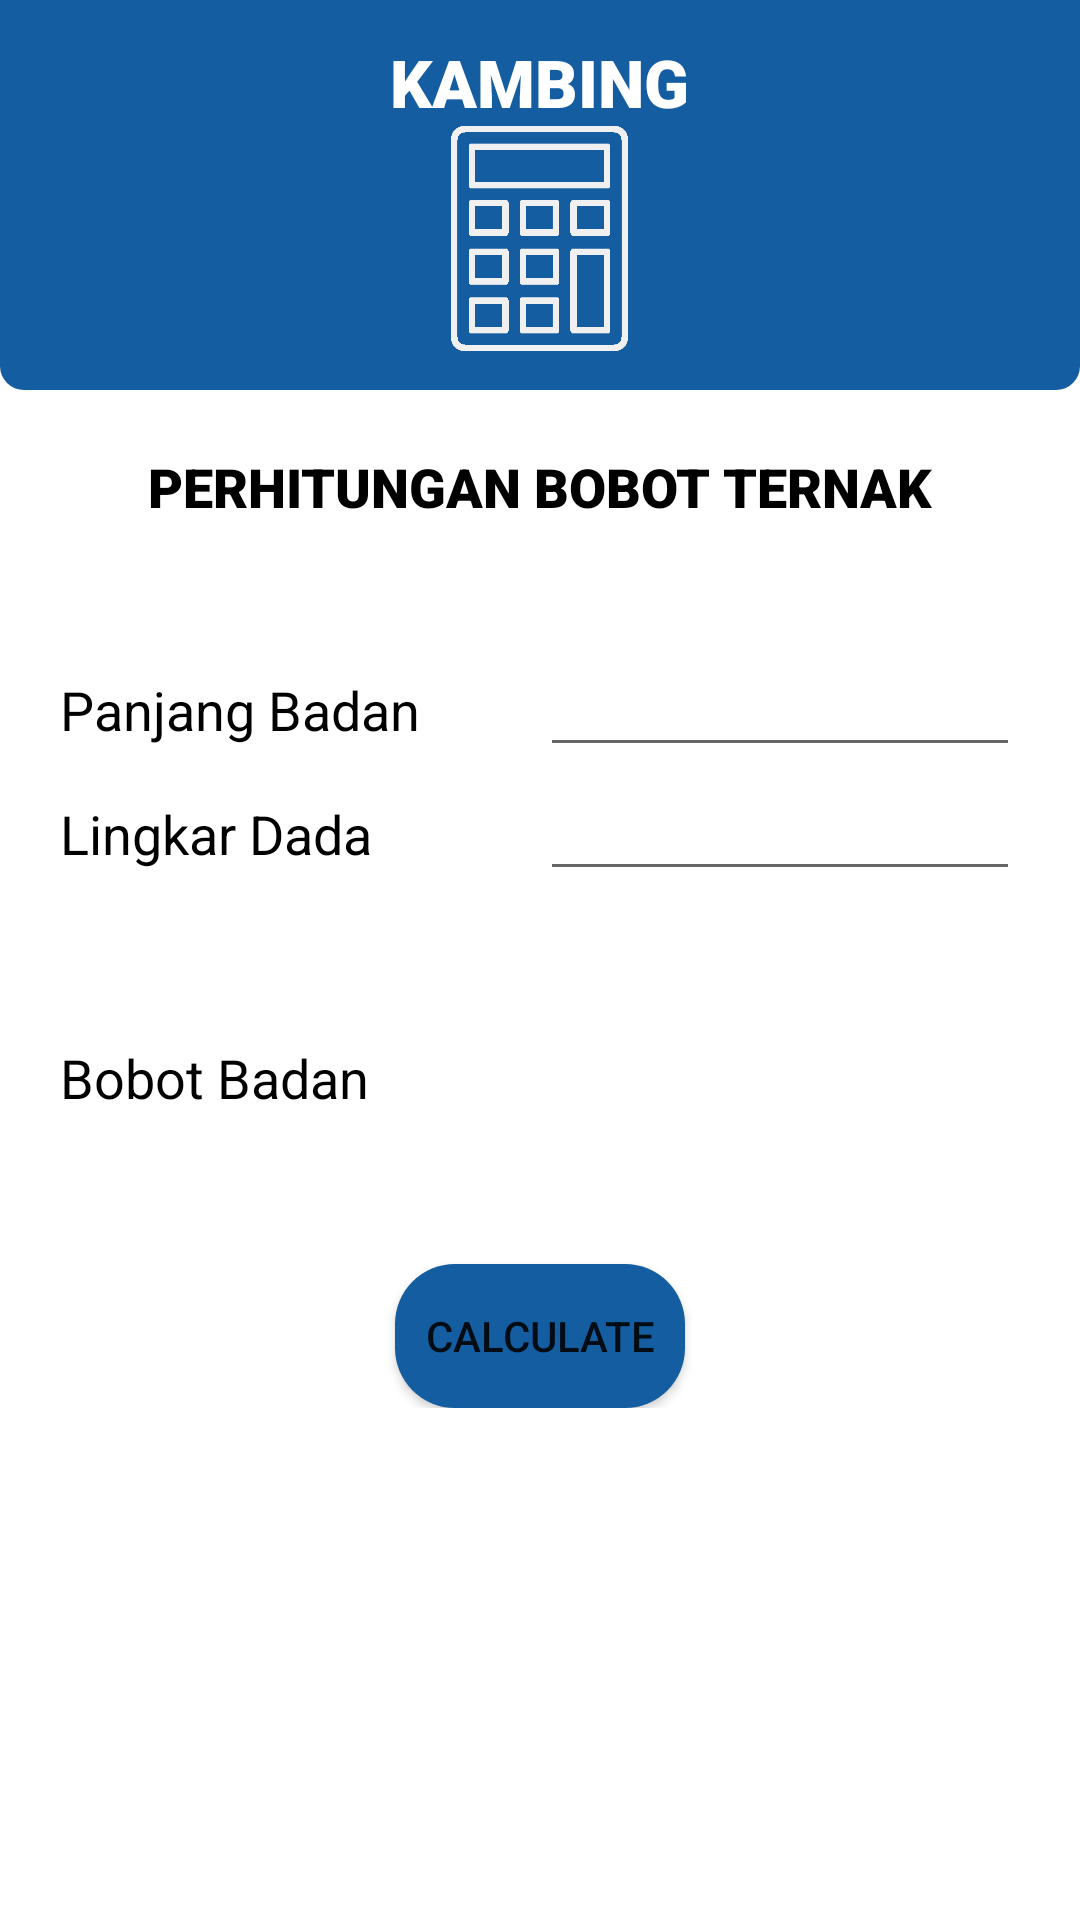

Layout XML and referenced resources for this Android screen:
<!-- AndroidManifest.xml: application theme Theme.Sapiii -->
<!-- res/layout/activity_hitung_bobot_kambing.xml -->
<?xml version="1.0" encoding="utf-8"?>
<RelativeLayout xmlns:android="http://schemas.android.com/apk/res/android"
    xmlns:app="http://schemas.android.com/apk/res-auto"
    xmlns:tools="http://schemas.android.com/tools"
    android:layout_width="match_parent"
    android:layout_height="match_parent"
    tools:context=".feature.timbangan.HitungBobotKambingActivity">

    <LinearLayout
        android:layout_width="match_parent"
        android:layout_height="wrap_content"
        android:orientation="vertical">


        <LinearLayout
            android:layout_width="match_parent"
            android:layout_height="130dp"
            android:background="@drawable/rounded_blue_background"
            android:gravity="center_vertical"
            android:orientation="vertical">

            <LinearLayout
                android:layout_width="match_parent"
                android:layout_height="wrap_content"
                android:gravity="center"
                android:orientation="vertical">

                <TextView
                    android:layout_width="wrap_content"
                    android:layout_height="wrap_content"
                    android:fontFamily="sans-serif-black"
                    android:text="@string/kambing"
                    android:textColor="@color/white"
                    android:textSize="22sp" />

                <ImageView
                    android:layout_width="75dp"
                    android:layout_height="75dp"
                    android:contentDescription="@string/gambar_sapi"
                    android:src="@drawable/icon_timbangan" />


            </LinearLayout>


        </LinearLayout>

        <LinearLayout
            android:layout_width="match_parent"
            android:layout_height="wrap_content"
            android:orientation="vertical">

            <TextView
                android:layout_width="match_parent"
                android:layout_height="wrap_content"
                android:fontFamily="sans-serif-black"
                android:gravity="center"
                android:padding="20dp"
                android:text="PERHITUNGAN BOBOT TERNAK"
                android:textColor="@color/black"
                android:textSize="18sp" />

            <LinearLayout
                android:layout_width="match_parent"
                android:layout_height="wrap_content"
                android:orientation="vertical"
                android:padding="20dp">

                <LinearLayout
                    android:layout_width="match_parent"
                    android:layout_height="wrap_content"
                    android:gravity="center"
                    android:orientation="vertical">

                    <LinearLayout
                        android:layout_width="match_parent"
                        android:layout_height="wrap_content"
                        android:orientation="horizontal"
                        android:weightSum="2">

                        <TextView
                            android:layout_width="0dp"
                            android:layout_height="wrap_content"

                            android:layout_weight="1"
                            android:text="Panjang Badan"
                            android:textColor="@color/black"
                            android:textSize="18sp" />

                        <EditText
                            android:id="@+id/et_pb_kambing"
                            android:layout_width="0dp"
                            android:layout_height="wrap_content"
                            android:layout_weight="1" />

                    </LinearLayout>

                    <LinearLayout
                        android:layout_width="match_parent"
                        android:layout_height="wrap_content"
                        android:orientation="horizontal"
                        android:weightSum="2">

                        <TextView
                            android:layout_width="0dp"
                            android:layout_height="wrap_content"

                            android:layout_weight="1"
                            android:text="Lingkar Dada"
                            android:textColor="@color/black"
                            android:textSize="18sp" />

                        <EditText
                            android:id="@+id/et_ld_kambing"
                            android:layout_width="0dp"
                            android:layout_height="wrap_content"
                            android:layout_weight="1" />

                    </LinearLayout>

                    <LinearLayout
                        android:layout_width="match_parent"
                        android:layout_height="wrap_content"
                        android:layout_marginTop="50dp"
                        android:orientation="horizontal"
                        android:weightSum="2">

                        <TextView
                            android:layout_width="0dp"
                            android:layout_height="wrap_content"

                            android:layout_weight="1"
                            android:text="Bobot Badan"
                            android:textColor="@color/black"
                            android:textSize="18sp" />

                        <TextView
                            android:layout_width="0dp"
                            android:layout_height="wrap_content"
android:id="@+id/hasil_bbkambing"
                            android:layout_weight="1"
                            android:textColor="@color/black"
                            android:textSize="18sp" />

                        
                        
                        
                        
                        


                    </LinearLayout>

                    <Button
                        android:layout_marginTop="50dp"
                        android:id="@+id/button_calculate_kambing"
                        android:layout_width="wrap_content"
                        android:layout_height="wrap_content"
                        android:padding="10dp"
                        android:background="@drawable/rounded_button"
                        android:text="Calculate" />



                </LinearLayout>
            </LinearLayout>
        </LinearLayout>

    </LinearLayout>

</RelativeLayout>
<!-- resources referenced by this layout -->
<resources>
  <color name="black">#FF000000</color>
  <color name="white">#FFFFFFFF</color>
  <!-- drawable icon_timbangan: png bitmap (drawable, 4494 bytes) -->
  <!-- drawable rounded_blue_background (drawable) -->
  <?xml version="1.0" encoding="utf-8"?>
  <shape xmlns:android="http://schemas.android.com/apk/res/android"
      android:shape="rectangle">
      <solid android:color="#145da0"/>
      <corners
          android:bottomLeftRadius="8dp"
          android:bottomRightRadius="8dp"/>
  </shape>
  <!-- drawable rounded_button (drawable) -->
  <?xml version="1.0" encoding="utf-8"?>
  <shape xmlns:android="http://schemas.android.com/apk/res/android">
      <corners
          android:radius="20dp" />
  
      <solid
          android:color="#145da0" />
  
  
  
  
  </shape>
  <string name="gambar_sapi">Gambar Sapi</string>
  <string name="kambing">KAMBING</string>
  <style name="Theme.Sapiii" parent="Theme.MaterialComponents.DayNight.NoActionBar">
          
          <item name="colorPrimary">@color/purple_500</item>
          <item name="colorPrimaryVariant">@color/purple_700</item>
          <item name="colorOnPrimary">@color/white</item>
          
          <item name="colorSecondary">@color/teal_200</item>
          <item name="colorSecondaryVariant">@color/teal_700</item>
          <item name="colorOnSecondary">@color/black</item>
          
          <item name="android:statusBarColor">?attr/colorPrimaryVariant</item>
          
  
  
      </style>
  <color name="purple_500">#FF6200EE</color>
  <color name="purple_700">#FF3700B3</color>
  <color name="teal_200">#FF03DAC5</color>
  <color name="teal_700">#FF018786</color>
</resources>
